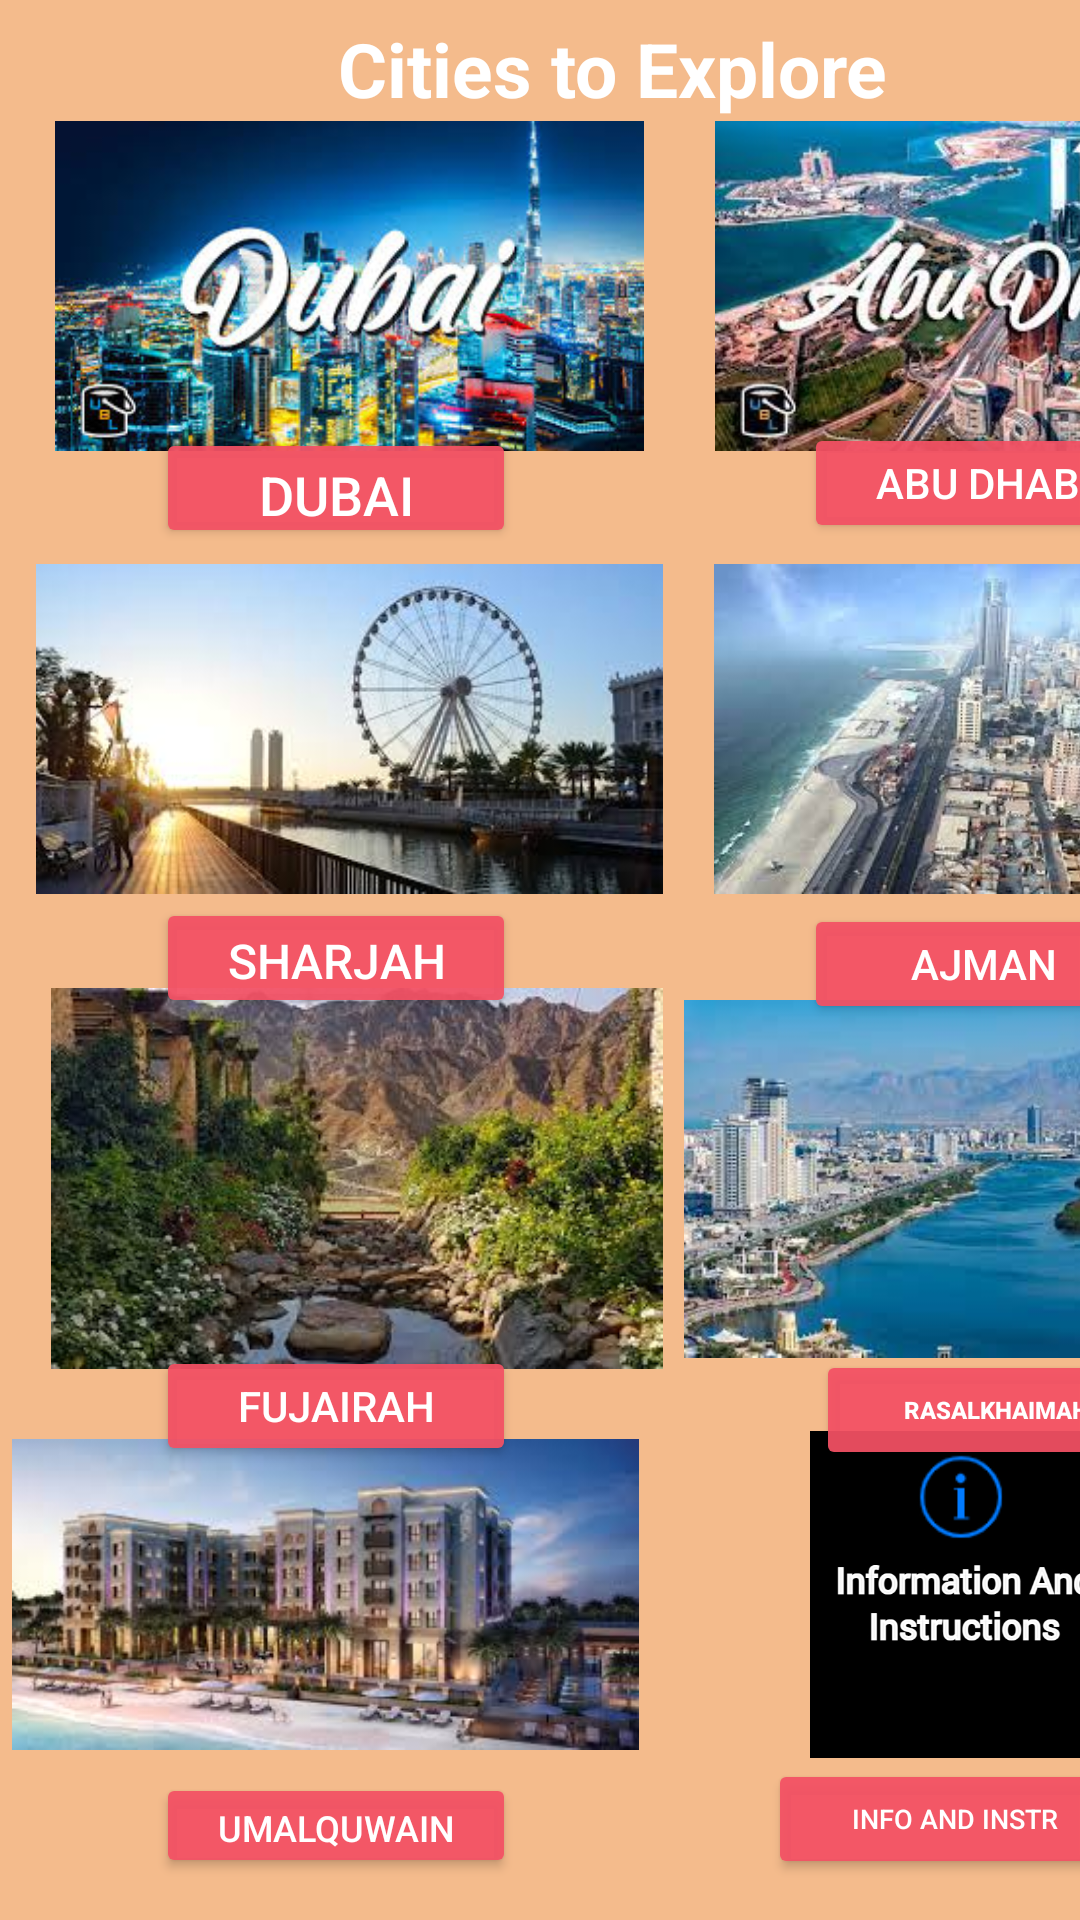

The Android layout XML behind this screen, and the referenced resources:
<!-- AndroidManifest.xml: application theme Theme.TourismGuide -->
<!-- res/layout/activity_main2.xml -->
<?xml version="1.0" encoding="utf-8"?>
<androidx.constraintlayout.widget.ConstraintLayout xmlns:android="http://schemas.android.com/apk/res/android"
    xmlns:app="http://schemas.android.com/apk/res-auto"
    xmlns:tools="http://schemas.android.com/tools"
    android:layout_width="match_parent"
    android:layout_height="match_parent"
    tools:context=".MainActivity2"
    android:background="@color/pink">

    <TextView
        android:layout_width="400dp"
        android:layout_height="40dp"
        android:layout_marginStart="4dp"
        android:text="Cities to Explore"
        android:textAlignment="center"
        android:textColor="@color/white"
        android:textStyle="bold"
        android:textSize="25dp"
        app:layout_constraintBottom_toBottomOf="parent"
        app:layout_constraintLeft_toLeftOf="parent"
        app:layout_constraintRight_toRightOf="parent"
        app:layout_constraintStart_toStartOf="parent"
        app:layout_constraintTop_toTopOf="parent"
        app:layout_constraintVertical_bias="0.01" />

    <ImageView
        android:id="@+id/imageView"
        android:layout_width="225dp"
        android:layout_height="110dp"
        android:layout_marginStart="4dp"
        android:src="@drawable/dubaitour1"
        app:layout_constraintBottom_toBottomOf="parent"
        app:layout_constraintLeft_toLeftOf="parent"
        app:layout_constraintRight_toRightOf="parent"
        app:layout_constraintStart_toStartOf="parent"
        app:layout_constraintTop_toTopOf="parent"
        app:layout_constraintVertical_bias="0.076" />

    <Button
        android:id="@+id/button_dubai"
        android:layout_width="120dp"
        android:layout_height="40dp"
        android:layout_marginStart="52dp"
        android:backgroundTint="@color/red"
        android:text="Dubai"
        android:textAlignment="center"
        android:textColor="@color/white"
        android:textSize="18dp"
        app:layout_constraintBottom_toBottomOf="parent"
        app:layout_constraintLeft_toLeftOf="parent"
        app:layout_constraintRight_toRightOf="parent"
        app:layout_constraintStart_toStartOf="parent"
        app:layout_constraintTop_toTopOf="parent"
        app:layout_constraintVertical_bias="0.238" />

    <ImageView
        android:layout_width="225dp"
        android:layout_height="110dp"
        android:layout_marginStart="224dp"
        android:src="@drawable/abudhabit"
        app:layout_constraintBottom_toBottomOf="parent"
        app:layout_constraintLeft_toLeftOf="parent"
        app:layout_constraintRight_toRightOf="parent"
        app:layout_constraintStart_toStartOf="parent"
        app:layout_constraintTop_toTopOf="parent"
        app:layout_constraintVertical_bias="0.076" />

    <Button
        android:layout_width="120dp"
        android:layout_height="40dp"
        android:layout_marginStart="268dp"
        android:textColor="@color/white"
        android:backgroundTint="@color/red"
        android:text="Abu Dhabi"
        android:id="@+id/button_abudhabi"
        android:textSize="14dp"
        app:layout_constraintBottom_toBottomOf="parent"
        app:layout_constraintLeft_toLeftOf="parent"
        app:layout_constraintRight_toRightOf="parent"
        app:layout_constraintStart_toStartOf="parent"
        app:layout_constraintTop_toTopOf="parent"
        app:layout_constraintVertical_bias="0.235" />

    <Button
        android:layout_width="120dp"
        android:layout_height="40dp"
        android:layout_marginStart="52dp"
        android:textColor="@color/white"
        android:backgroundTint="@color/red"
        android:text="Fujairah"
        android:id="@+id/button_fujairah"
        android:textSize="14dp"
        app:layout_constraintBottom_toBottomOf="parent"
        app:layout_constraintLeft_toLeftOf="parent"
        app:layout_constraintRight_toRightOf="parent"
        app:layout_constraintStart_toStartOf="parent"
        app:layout_constraintTop_toTopOf="parent"
        app:layout_constraintVertical_bias="0.748" />

    <ImageView
        android:layout_width="225dp"
        android:layout_height="110dp"
        android:layout_marginStart="4dp"
        android:src="@drawable/sharjaht"
        app:layout_constraintBottom_toBottomOf="parent"
        app:layout_constraintLeft_toLeftOf="parent"
        app:layout_constraintRight_toRightOf="parent"
        app:layout_constraintStart_toStartOf="parent"
        app:layout_constraintTop_toTopOf="parent"
        app:layout_constraintVertical_bias="0.355" />

    <ImageView
        android:layout_width="225dp"
        android:layout_height="110dp"
        android:layout_marginStart="208dp"
        android:src="@drawable/ajmant1"
        app:layout_constraintBottom_toBottomOf="parent"
        app:layout_constraintLeft_toLeftOf="parent"
        app:layout_constraintRight_toRightOf="parent"
        app:layout_constraintStart_toStartOf="parent"
        app:layout_constraintTop_toTopOf="parent"
        app:layout_constraintVertical_bias="0.355" />

    <Button
        android:layout_width="120dp"
        android:layout_height="40dp"
        android:layout_marginStart="52dp"
        android:textColor="@color/white"
        android:backgroundTint="@color/red"
        android:text="Sharjah"
        android:id="@+id/button_shj"
        android:textSize="16dp"
        app:layout_constraintBottom_toBottomOf="parent"
        app:layout_constraintLeft_toLeftOf="parent"
        app:layout_constraintRight_toRightOf="parent"
        app:layout_constraintStart_toStartOf="parent"
        app:layout_constraintTop_toTopOf="parent"
        app:layout_constraintVertical_bias="0.499" />


    <Button
        android:layout_width="120dp"
        android:layout_height="40dp"
        android:layout_marginStart="272dp"
        android:backgroundTint="@color/red"
        android:text="RasAlKhaimah"
        android:id="@+id/btn_rak"
        android:textColor="@color/white"
        android:textSize="8dp"
        android:textStyle="bold"
        app:layout_constraintBottom_toBottomOf="parent"
        app:layout_constraintLeft_toLeftOf="parent"
        app:layout_constraintRight_toRightOf="parent"
        app:layout_constraintStart_toStartOf="parent"
        app:layout_constraintTop_toTopOf="parent"
        app:layout_constraintVertical_bias="0.75" />

    <ImageView
        android:layout_width="179dp"
        android:layout_height="126dp"
        android:layout_marginStart="228dp"
        android:src="@drawable/rakt"
        app:layout_constraintBottom_toBottomOf="parent"
        app:layout_constraintLeft_toLeftOf="parent"
        app:layout_constraintRight_toRightOf="parent"
        app:layout_constraintStart_toStartOf="parent"
        app:layout_constraintTop_toTopOf="parent"
        app:layout_constraintVertical_bias="0.642" />

    <ImageView
        android:layout_width="206dp"
        android:layout_height="127dp"
        android:layout_marginStart="16dp"
        android:src="@drawable/fujairaht"
        app:layout_constraintBottom_toBottomOf="parent"
        app:layout_constraintLeft_toLeftOf="parent"
        app:layout_constraintRight_toRightOf="parent"
        app:layout_constraintStart_toStartOf="parent"
        app:layout_constraintTop_toTopOf="parent"
        app:layout_constraintVertical_bias="0.642" />

    <Button
        android:layout_width="120dp"
        android:layout_height="40dp"
        android:layout_marginStart="268dp"
        android:text="Ajman"
        android:id="@+id/btn_ajman"
        android:backgroundTint="@color/red"
        android:textSize="14dp"
        android:textColor="@color/white"
        app:layout_constraintBottom_toBottomOf="parent"
        app:layout_constraintLeft_toLeftOf="parent"
        app:layout_constraintRight_toRightOf="parent"
        app:layout_constraintStart_toStartOf="parent"
        app:layout_constraintTop_toTopOf="parent"
        app:layout_constraintVertical_bias="0.502" />

    <ImageView
        android:layout_width="209dp"
        android:layout_height="109dp"
        android:layout_marginStart="4dp"
        android:src="@drawable/uaqt"
        app:layout_constraintBottom_toBottomOf="parent"
        app:layout_constraintLeft_toLeftOf="parent"
        app:layout_constraintRight_toRightOf="parent"
        app:layout_constraintStart_toStartOf="parent"
        app:layout_constraintTop_toTopOf="parent"
        app:layout_constraintVertical_bias="0.898" />

    <Button
        android:id="@+id/btn_uaq"
        android:layout_width="120dp"
        android:layout_height="35dp"
        android:layout_marginStart="52dp"
        android:backgroundTint="@color/red"
        android:text="UmAlQuwain"
        android:textColor="@color/white"
        android:textSize="12dp"
        app:layout_constraintBottom_toBottomOf="parent"
        app:layout_constraintLeft_toLeftOf="parent"
        app:layout_constraintRight_toRightOf="parent"
        app:layout_constraintStart_toStartOf="parent"
        app:layout_constraintTop_toTopOf="parent"
        app:layout_constraintVertical_bias="0.977" />

    <ImageView
        android:layout_width="209dp"
        android:layout_height="109dp"
        android:layout_marginStart="220dp"
        android:src="@drawable/infoinstr"
        app:layout_constraintBottom_toBottomOf="parent"
        app:layout_constraintLeft_toLeftOf="parent"
        app:layout_constraintRight_toRightOf="parent"
        app:layout_constraintStart_toStartOf="parent"
        app:layout_constraintTop_toTopOf="parent"
        app:layout_constraintVertical_bias="0.898" />

    <Button
        android:id="@+id/btn_instruction"
        android:layout_width="125dp"
        android:layout_height="40dp"
        android:layout_marginStart="256dp"
        android:backgroundTint="@color/red"
        android:text="Info And Instr"
        android:textColor="@color/white"
        android:textSize="9dp"
        app:layout_constraintBottom_toBottomOf="parent"
        app:layout_constraintLeft_toLeftOf="parent"
        app:layout_constraintRight_toRightOf="parent"
        app:layout_constraintStart_toStartOf="parent"
        app:layout_constraintTop_toTopOf="parent"
        app:layout_constraintVertical_bias="0.977" />


</androidx.constraintlayout.widget.ConstraintLayout>
<!-- resources referenced by this layout -->
<resources>
  <color name="pink">#CBF1AA6F</color>
  <color name="red">#EEF45164</color>
  <color name="white">#FFFFFFFF</color>
  <!-- drawable abudhabit: jpeg bitmap (drawable, 17131 bytes) -->
  <!-- drawable ajmant1: jpeg bitmap (drawable, 11243 bytes) -->
  <!-- drawable dubaitour1: jpeg bitmap (drawable, 19310 bytes) -->
  <!-- drawable fujairaht: jpeg bitmap (drawable, 14683 bytes) -->
  <!-- drawable infoinstr: jpg bitmap (drawable, 40467 bytes) -->
  <!-- drawable rakt: jpeg bitmap (drawable, 9332 bytes) -->
  <!-- drawable sharjaht: jpeg bitmap (drawable, 10163 bytes) -->
  <!-- drawable uaqt: jpeg bitmap (drawable, 10274 bytes) -->
  <style name="Theme.TourismGuide" parent="Theme.MaterialComponents.DayNight.DarkActionBar">
          
          <item name="colorPrimary">@color/purple_500</item>
          <item name="colorPrimaryVariant">@color/purple_700</item>
          <item name="colorOnPrimary">@color/white</item>
          
          <item name="colorSecondary">@color/teal_200</item>
          <item name="colorSecondaryVariant">@color/teal_700</item>
          <item name="colorOnSecondary">@color/black</item>
          
          <item name="android:statusBarColor" tools:targetApi="l">?attr/colorPrimaryVariant</item>
          
      </style>
  <color name="purple_500">#FF6200EE</color>
  <color name="purple_700">#FF3700B3</color>
  <color name="teal_200">#FF03DAC5</color>
  <color name="teal_700">#FF018786</color>
  <color name="black">#FF000000</color>
</resources>
